pico-8 play session: hold ← + tap ❎

[t = 1 s] hold ← ~1s, tap ❎ ~2×
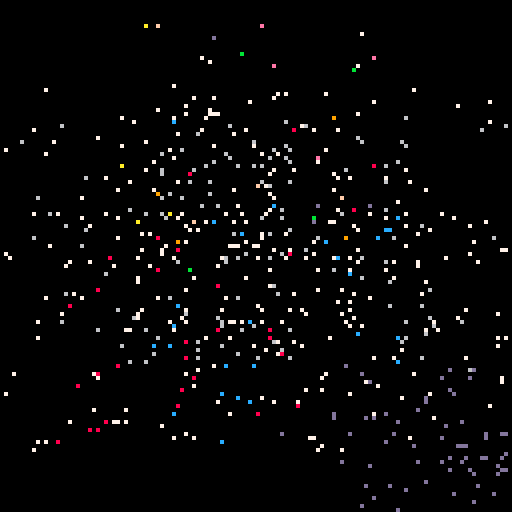
[t = 6 s] hold ← ~6s, tap ❎ ~10×
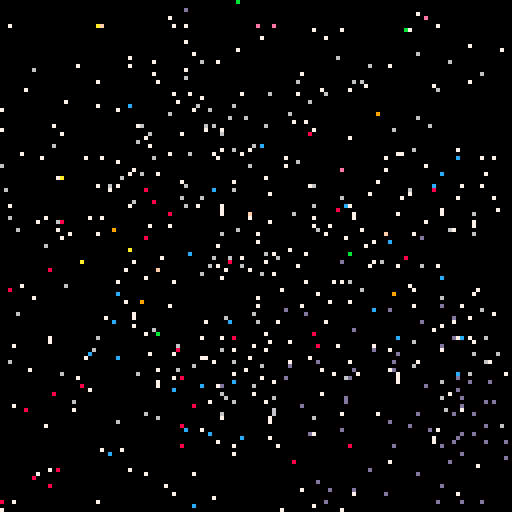
[t = 8 s] hold ← ~8s, tap ❎ ~14×
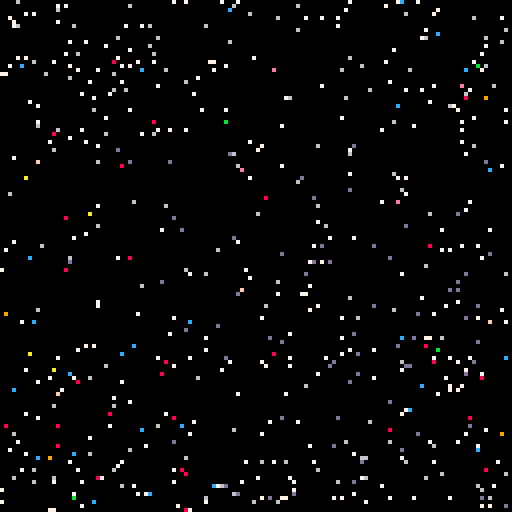

pico-8 cartridge
version 16
__lua__
cls()
sspr(8,0,10,10,60,30)
print("pico-8 doodle iii",30,50,7)
print("scatter - 9/10/18",30,60,6)
print("press ❎ or 🅾️ to begin",20,80,7)
print("❎",44,80,8)
print("🅾️",68,80,12) 
print("aquova",100,120,13)
p={}
for x=0,127 do
	for y=0,127 do
		col=pget(x,y)
		if col~=0 then
			n={x=x,y=y,vx=(rnd(2)-1),vy=(rnd(2)-1),c=col}
			add(p,n)
		end
	end
end

while true do
	if (btnp(❎) or btnp(🅾️)) then
		break
	end
end

::_::
cls()
for a in all(p) do
	a.x+=a.vx
	a.y+=a.vy
	if (a.x<0 or a.x>127) then
		a.vx=-a.vx
	end
	if (a.y<0 or a.y>127) then
		a.vy=-a.vy
	end
	pset(a.x,a.y,a.c)
end
flip()
goto _
__gfx__
00000000000088000000000000000000000000000000000000000000000000000000000000000000000000000000000000000000000000000000000000000000
00000000000088000000000000000000000000000000000000000000000000000000000000000000000000000000000000000000000000000000000000000000
00700700009977ff0000000000000000000000000000000000000000000000000000000000000000000000000000000000000000000000000000000000000000
00077000009977ff0000000000000000000000000000000000000000000000000000000000000000000000000000000000000000000000000000000000000000
00077000aa777777ee00000000000000000000000000000000000000000000000000000000000000000000000000000000000000000000000000000000000000
00700700aa777777ee00000000000000000000000000000000000000000000000000000000000000000000000000000000000000000000000000000000000000
0000000000bb77dd0000000000000000000000000000000000000000000000000000000000000000000000000000000000000000000000000000000000000000
0000000000bb77dd0000000000000000000000000000000000000000000000000000000000000000000000000000000000000000000000000000000000000000
000000000000cc000000000000000000000000000000000000000000000000000000000000000000000000000000000000000000000000000000000000000000
000000000000cc000000000000000000000000000000000000000000000000000000000000000000000000000000000000000000000000000000000000000000
